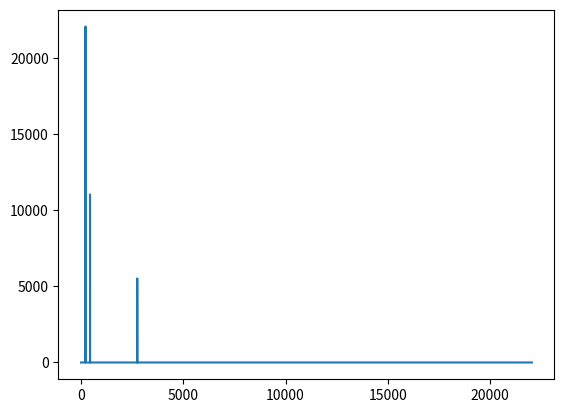

The script that saved this image:
import numpy as np
import scipy.fftpack
import math
"""
the first objective is to change the given buffer to an array of zero crossing indexs 
"""
import matplotlib.pyplot as plt
import random
buffer = []
"""
for i in range (128):
    buffer.append(random.uniform(-1,1))
"""
N=44100
timeIntervals=1/44100
freq1=220
freq2=440
freq3=2750

for i in range(int(N)):
    buffer.append(np.sin(freq1*2*np.pi*i*timeIntervals)+0.5*np.sin(freq2*2*np.pi*i*timeIntervals)+0.25*np.sin(freq3*2*np.pi*i*timeIntervals))
"""
for i in range(int(N)):
    buffer.append(random.uniform(-1,1))
"""
"""
bufferf=scipy.fftpack.fft(buffer)
"""
bufferf=np.fft.fft(buffer)
xf=np.linspace(0.0 , 1/(2.0*timeIntervals), int(N/2))
yf=[]
for i in range (int(N/2)):
    yf.append(np.abs(bufferf[i]))



plt.plot(xf,yf)
plt.show()
def mstosamplelength(ms,sr):
    return ms*sr/1000
def attackArray(attackMS):
    attackLength=mstosamplelength(attackMS)
    for i in range(attackLength):
        array.append(math.log(1+(i)/attackLength)/log(2))
    return array
    
def decayArray(decayMS):
    decayLength=mstosamplelength(decayMS)
    array=[1.0]
    for i in range(decayLength-2):
        array.append(math.exp((-1*intervalNum)/(decayLength/10)))
    array.append(0.0)
    return array
def zero_crossing(buffer,samplerate):
    prvmax=0
    mx = 0
    sign = 1
    ahd = 'hold'
    prev_max=0
    max_index=0
    max_index_array= []
    length_array = 0
    zero_crossing_index_array=[]
    period_array = []
    ahd_array = []
    dictionary={}
    """
    need to think of ways to add hold (specifically 0 hold) in to consideration
    """
    for i in range(len(buffer)):
        if (np.sign(buffer[i])==0):
            length_array+=1
            if (np.sign(buffer[i])==sign):
                ahd="hold"
            else:
                sign=np.sign(buffer[i])
                zero_crossing_index_array.append(i)
                period_array.append(length_array)
                length_array = 0
                prev_max=mx
                mx=0

        else:
            if (np.sign(buffer[i])==sign):
                length_array+=1
                if(abs(buffer[i])>mx):
                    prev_max = mx
                    mx = abs(buffer[i])
                    max_index=i                    
                else:
                    pass

                if(prev_max>mx):
                    ahd = "attack"
                else:
                    ahd = "decay"

            else:
                max_index_array.append(max_index)
                sign=np.sign(buffer[i])
                zero_crossing_index_array.append(i)
                period_array.append(length_array)
                ahd_array.append(ahd)
                length_array=0
                prev_max=mx
                mx=buffer[i]
